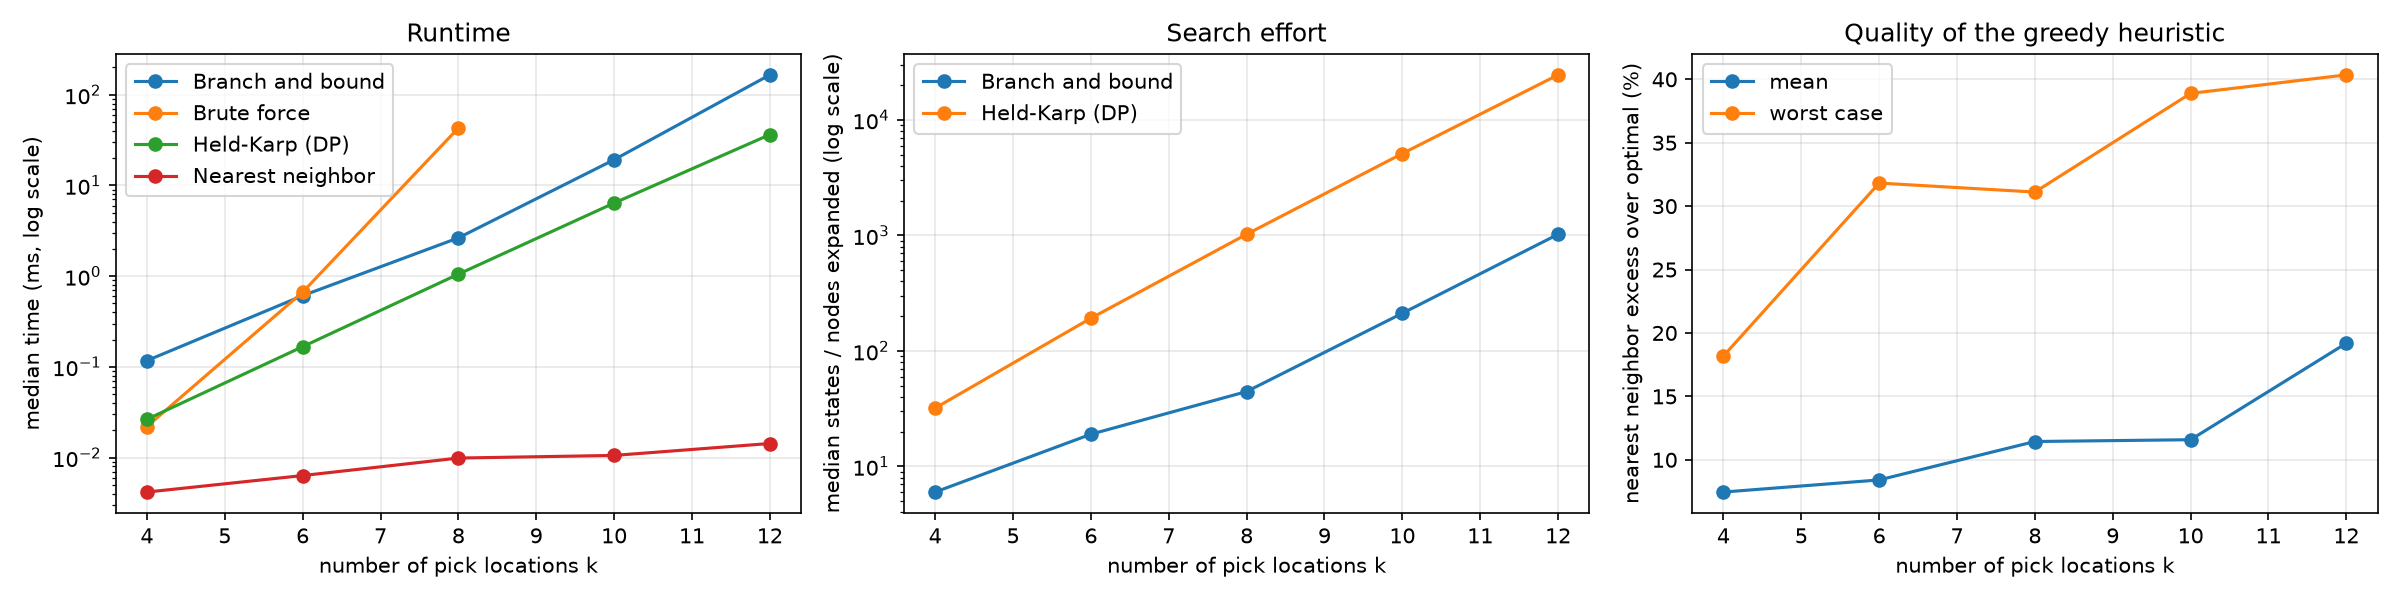

The table this chart was drawn from, first rows:
k, seed, algorithm, cost, time_ms, nodes
4, 0, Nearest neighbor, 92, 0.01188, 5
4, 0, Held-Karp (DP), 82, 0.03683, 32
4, 0, Branch and bound, 82, 0.1296, 6
4, 0, Brute force, 82, 0.02508, 24
4, 1, Nearest neighbor, 86, 0.005209, 5
4, 1, Held-Karp (DP), 74, 0.03008, 32
4, 1, Branch and bound, 74, 0.1144, 6
4, 1, Brute force, 74, 0.022, 24
4, 2, Nearest neighbor, 72, 0.00425, 5
4, 2, Held-Karp (DP), 72, 0.02871, 32
4, 2, Branch and bound, 72, 0.1495, 9
4, 2, Brute force, 72, 0.02196, 24
4, 3, Nearest neighbor, 94, 0.004417, 5
4, 3, Held-Karp (DP), 92, 0.02704, 32
4, 3, Branch and bound, 92, 0.142, 10
4, 3, Brute force, 92, 0.0225, 24
4, 4, Nearest neighbor, 78, 0.003875, 5
4, 4, Held-Karp (DP), 66, 0.02667, 32
4, 4, Branch and bound, 66, 0.1199, 8
4, 4, Brute force, 66, 0.02142, 24
4, 5, Nearest neighbor, 94, 0.003875, 5
4, 5, Held-Karp (DP), 94, 0.02604, 32
4, 5, Branch and bound, 94, 0.08413, 4
4, 5, Brute force, 94, 0.02271, 24
4, 6, Nearest neighbor, 86, 0.004209, 5
4, 6, Held-Karp (DP), 82, 0.02571, 32
4, 6, Branch and bound, 82, 0.09625, 6
4, 6, Brute force, 82, 0.02217, 24
4, 7, Nearest neighbor, 98, 0.004125, 5
4, 7, Held-Karp (DP), 94, 0.02617, 32
4, 7, Branch and bound, 94, 0.1008, 6
4, 7, Brute force, 94, 0.02196, 24
4, 8, Nearest neighbor, 84, 0.003917, 5
4, 8, Held-Karp (DP), 72, 0.02488, 32
4, 8, Branch and bound, 72, 0.1238, 8
4, 8, Brute force, 72, 0.0215, 24
4, 9, Nearest neighbor, 98, 0.00375, 5
4, 9, Held-Karp (DP), 98, 0.02554, 32
4, 9, Branch and bound, 98, 0.07121, 3
4, 9, Brute force, 98, 0.02171, 24
6, 0, Nearest neighbor, 100, 0.006416, 7
6, 0, Held-Karp (DP), 90, 0.1668, 192
6, 0, Branch and bound, 90, 0.6881, 22
6, 0, Brute force, 90, 0.6571, 720
6, 1, Nearest neighbor, 106, 0.005625, 7
6, 1, Held-Karp (DP), 94, 0.1686, 192
6, 1, Branch and bound, 94, 0.3186, 10
6, 1, Brute force, 94, 0.6617, 720
6, 2, Nearest neighbor, 76, 0.01042, 7
6, 2, Held-Karp (DP), 76, 0.1745, 192
6, 2, Branch and bound, 76, 0.2608, 6
6, 2, Brute force, 76, 0.6763, 720
6, 3, Nearest neighbor, 98, 0.006875, 7
6, 3, Held-Karp (DP), 96, 0.1694, 192
6, 3, Branch and bound, 96, 0.7035, 23
6, 3, Brute force, 96, 0.6644, 720
6, 4, Nearest neighbor, 116, 0.006, 7
6, 4, Held-Karp (DP), 88, 0.1686, 192
6, 4, Branch and bound, 88, 0.3244, 10
6, 4, Brute force, 88, 0.6645, 720
... 120 more rows
